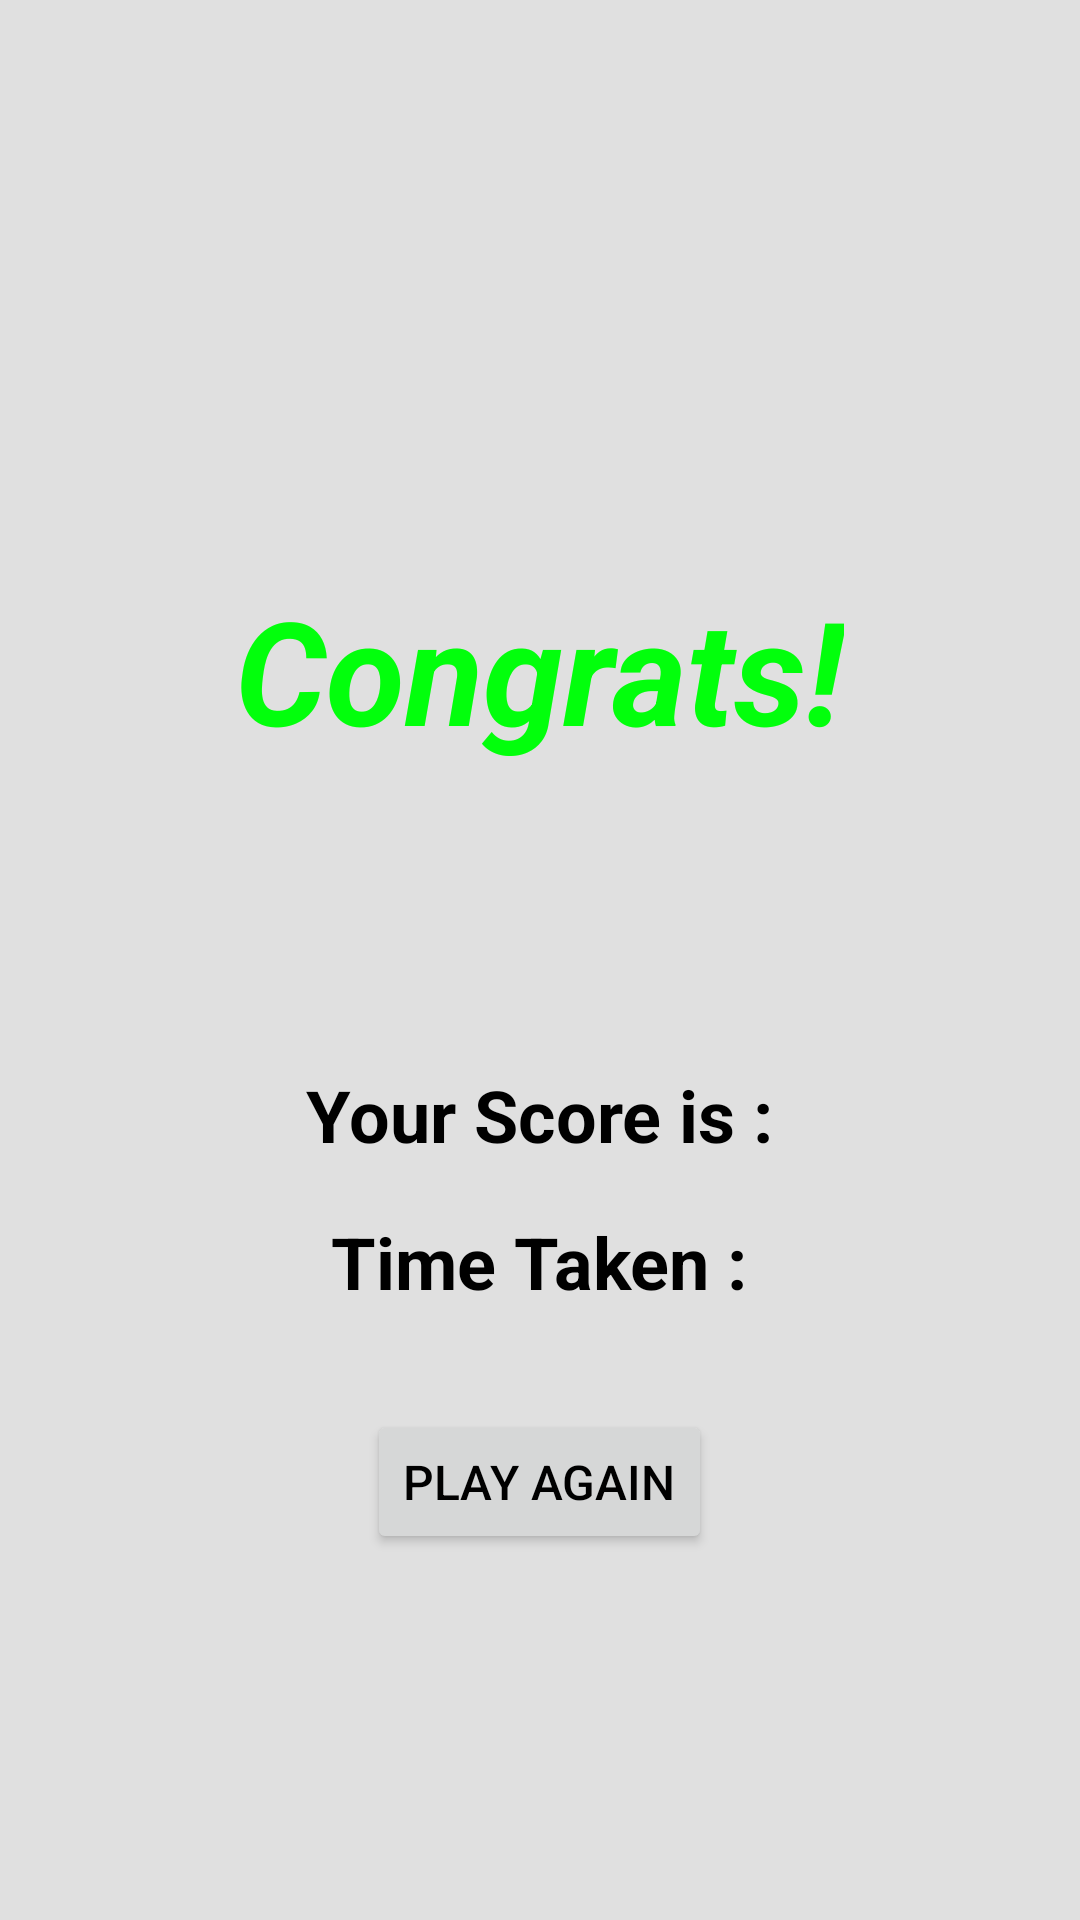

Android layout source for this screen:
<!-- AndroidManifest.xml: application theme Theme.HistoQuiz -->
<!-- res/layout/congrats_page.xml -->
<?xml version="1.0" encoding="utf-8"?>
<RelativeLayout xmlns:android="http://schemas.android.com/apk/res/android"
    xmlns:app="http://schemas.android.com/apk/res-auto"
    xmlns:tools="http://schemas.android.com/tools"
    android:layout_width="match_parent"
    android:layout_height="match_parent"
    android:background="#E0E0E0"
    tools:context=".gameover">

    <TextView
        android:id="@+id/txtGameOver"
        android:layout_width="wrap_content"
        android:layout_height="wrap_content"
        android:layout_marginStart="10dp"
        android:layout_marginTop="191dp"
        android:layout_marginEnd="10dp"
        android:text="Congrats!"
        android:textColor="#02FF0C"
        android:textSize="48sp"
        android:textStyle="bold|italic"
        android:layout_centerHorizontal="true"
        app:layout_constraintHorizontal_bias="0.65"
        app:layout_constraintStart_toStartOf="parent"
        app:layout_constraintTop_toTopOf="parent" />

    <TextView
        android:id="@+id/txtScore"
        android:layout_width="wrap_content"
        android:layout_height="wrap_content"
        android:layout_below="@+id/txtGameOver"
        android:layout_centerHorizontal="true"
        android:layout_marginTop="100dp"
        android:text="Your Score is :"

        android:textSize="24sp"
        android:textStyle="bold"
        app:layout_constraintTop_toTopOf="parent"
        tools:layout_editor_absoluteX="146dp" />

    <TextView
        android:id="@+id/txtTime"
        android:layout_width="wrap_content"
        android:layout_height="wrap_content"
        android:layout_below="@+id/txtScore"
        android:layout_centerHorizontal="true"
        android:layout_marginTop="50px"
        android:text="Time Taken :"
        android:textSize="24sp"
        android:textStyle="bold"
        tools:layout_editor_absoluteX="161dp"
        tools:layout_editor_absoluteY="335dp" />

    <Button
        android:id="@+id/btnPlayAgain"
        android:layout_width="wrap_content"
        android:layout_height="wrap_content"
        android:layout_below="@+id/txtTime"
        android:layout_centerHorizontal="true"
        android:layout_marginTop="100px"
        android:text="Play Again"
        android:textSize="16sp" />
</RelativeLayout>
<!-- resources referenced by this layout -->
<resources>
  <style name="Theme.HistoQuiz" parent="Base.Theme.HistoQuiz" />
  <style name="Base.Theme.HistoQuiz" parent="Theme.Material3.DayNight.NoActionBar">
          
          <item name="colorPrimary">#000000</item> --&gt;
          <item name="android:textColor">#000000</item>
      </style>
</resources>
